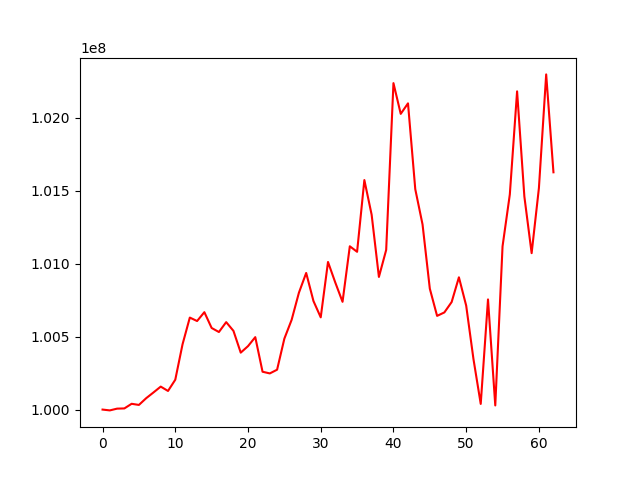

The file beside this chart, header and first rows:
, 0
0, 100000000
1, 99994368
2, 100006484
3, 100007917
4, 100039676
5, 100031802
6, 100078072
7, 100117325
8, 100157568
9, 100127653
10, 100204666
11, 100447733
12, 100630930
13, 100607279
14, 100667975
15, 100559621
16, 100531938
17, 100599731
18, 100539783
19, 100390498
20, 100434958
21, 100496756
22, 100259530
23, 100248003
24, 100273447
25, 100486467
26, 100615448
27, 100801251
28, 100936898
29, 100744434
30, 100632508
31, 101012345
32, 100871584
33, 100739050
34, 101119922
35, 101082043
36, 101573996
37, 101336434
38, 100909552
39, 101094930
40, 102238795
41, 102028014
42, 102100207
43, 101511437
44, 101269636
45, 100829198
46, 100642566
47, 100666295
48, 100737356
49, 100907142
50, 100713018
51, 100346787
52, 100038795
53, 100755499
54, 100028316
55, 101119502
56, 101475264
57, 102182522
58, 101461161
59, 101072747
... 3 more rows
